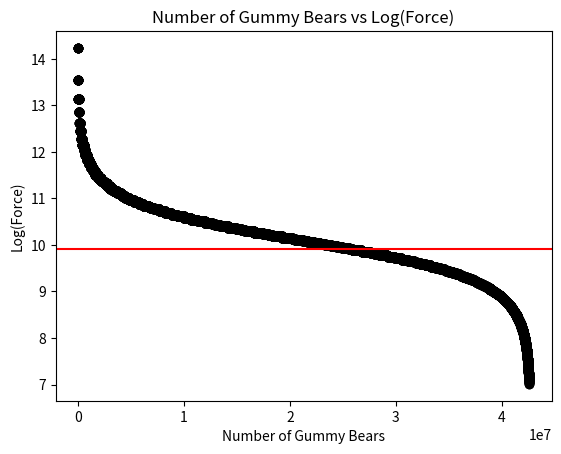

Generate this figure with matplotlib: (Note: this script raises an exception after producing the figure.)
#!/usr/bin/env python3
# -*- coding: utf-8 -*-
"""
General Physics Project:
    
    Use an iterative method to find a suitable number of gummy bears at which
    a person will survive a fall from a given height
    
    Assumptions made:
        Air resistance = 0 [Possible extensions that can be made]
        During impact, no air will replace the dent created by the fall
        Assume a cylindrical container in which the gummy bears are filled
        Gummy bears are fully molten and resolidified, no air in between the gummy bears
        Person falling is cuboid
        Specified Cylinder radius
        
        Here is my assumption:
            Gummy bear acts like an elastic object providing a resistive force
            Until maximum deformation, then it acts like a solid
            

[redacted]
"""
import numpy as np
import matplotlib.pyplot as plt
from matplotlib import cm
from matplotlib.ticker import LinearLocator


#STANDARD PHYSICAL CONSTANTS
GRAVITY = 9.8 #meter per second square

#ENVIRONMENT PARAMETER
HEIGHT = 35 #meters
CYLINDER_RADIUS = 1.5 #Meters

#GUMMYBEAR PARAMETERS
DENSITY_GUMMY_BEAR = 507.21 #kg/m^3
ELASTIC_MODULUS_GUMMY_BEAR = 70000 #PAscla YM/ SURFACE AREA IS HOOKE'S LAW

#MASS PARAMETERS
GUMMYBEAR_MASS = 0.0029396 #kg
BODY_MASS = 70 #kg

#HUMAN BODY PARAMETERS
FEMUR_BREAKGE = 20000 #Newton FROM A PAPER

#EXTENSION PARAMATERS
DRAG_COEFFICIENT = 1.17 #dimensionless
FLUID_DENSITY = 1.2 #kg.m^-3 for air


def momentum(velocity):
    """
    momentum calculations
    """
    momentum = BODY_MASS * velocity
    return momentum

def rate_of_change_momentum(momentum_initial, momentum_final, time):
    """
    Rate of change of momentum used to calculate the fall 

    """
    rom = (momentum_final-momentum_initial)/time # Time of contact
    return rom

def energy_to_velocity(new_height):
    """
    uses conservation of energy to calculate the veloctiy (THIS IGNORES AIR 
    RESISTANCE)
    """
    potential_e = BODY_MASS * GRAVITY * new_height
    air_res = DRAG_COEFFICIENT * FLUID_DENSITY * 0.657/2*new_height
    velocity = np.sqrt(potential_e/(BODY_MASS/2+air_res))
    return velocity

def velocity_no_air(new_height):
    return np.sqrt(2*GRAVITY*new_height)

def cylinder_volume(number_of_gummy):
    """
    Cylinder volume of the gummy bears after molten MASS OVER DENSITY
    """
    volume = (number_of_gummy*GUMMYBEAR_MASS)/(DENSITY_GUMMY_BEAR)
    return volume

def height_of_gummy_bear_molten(vol):
    """
    Returns the height of the molten gummy bear in the cylinder
    """
    height = vol/(np.pi*CYLINDER_RADIUS**2)
    return height    

def deceleration(distance, gummy_height):
    """
    Calculates deceleration [INCOMPLETE]
    """
    deceleration = (np.pi*CYLINDER_RADIUS**2*ELASTIC_MODULUS_GUMMY_BEAR*distance)/(gummy_height*BODY_MASS) - GRAVITY

    return  deceleration

def max_gummy_bear():
    max_num = 35*DENSITY_GUMMY_BEAR*np.pi*CYLINDER_RADIUS**2/GUMMYBEAR_MASS
    return max_num


def new_velocity(init_velocity, deceleration, time_span):
    """
    Calculates new velocity after each time frame
    """
    new_velocity = init_velocity + deceleration*time_span
    return new_velocity

def height_deformation(gummy_b_height):
    """
    Returns the maximum height of the deformation
    """
    deformation = np.sqrt((2*BODY_MASS*9.81*(HEIGHT-gummy_b_height)*gummy_b_height)/(ELASTIC_MODULUS_GUMMY_BEAR*np.pi*CYLINDER_RADIUS**2))
    return deformation

def distance_travelled(initial_velocity, acceleration, time):
    """
    """
    distance = initial_velocity * time + 0.5*acceleration*time**2
    return distance

def ode_distance_solution(time, gummy_b_height, initial_velocity):
    """
    as the gummy bear submerges, the ode solution will provide the distance it travels
    """
    omega = np.sqrt((np.pi*CYLINDER_RADIUS**2*ELASTIC_MODULUS_GUMMY_BEAR)/(gummy_b_height*BODY_MASS))
    distance_t = (1/omega)*(initial_velocity-GRAVITY/omega)*np.sinh(omega*time) - (GRAVITY/omega**2)*(np.exp(-omega*time)-1)
    return distance_t

def plotting_2d(X,Y): 
    plt.title("Number of Gummy Bears vs Log(Force)")
    plt.ylabel("Log(Force)")
    plt.xlabel("Number of Gummy Bears")
    plt.axhline(y = np.log(FEMUR_BREAKGE), c="red")
    plt.scatter(X,Y, c="black")
    plt.savefig("group_project_plot", DPI = 3000)
    plt.show()

#PHYSICS EXTENSIONS TO THIS PROBLEM


#ALGORITHMS

def momentum_algorithm(initial_gummy_bear_number):
    time = 0
    gummy_height = height_of_gummy_bear_molten(cylinder_volume(initial_gummy_bear_number))
    fall_height = HEIGHT - gummy_height
    initial_velocity= energy_to_velocity(fall_height)
    initial_momentum = momentum(initial_velocity)
    #Algorithm : Numerical Iterative Method
    boolean_femur_break = False
    while(boolean_femur_break == False):
        time += 0.001
         # Initial Parameter for time
        distance = ode_distance_solution(time, gummy_height, initial_velocity)
        if(height_deformation(gummy_height) <= distance): 
            force = initial_momentum/time
            return force
     
    return 0

def minimising_algorithm():
    """
    Minimising algorithm
    """

    g_number = 1000
    gummy_height = height_of_gummy_bear_molten(cylinder_volume(g_number))
    h_deform = height_deformation(gummy_height)
    gummy_height = height_of_gummy_bear_molten(cylinder_volume(g_number))

    if (g_number >= max_gummy_bear()):
        return 0 
    while (h_deform < gummy_height):
        g_number += 1000

    force_array = []
    raw_force_array = []
    number_array = []

    while (g_number < max_gummy_bear()-100000):
        raw_force = momentum_algorithm(g_number)
        force = np.log(raw_force)
        raw_force_array.append(raw_force)
        force_array.append(force)
        number_array.append(g_number)
        print(force)
        print(g_number)
        g_number += 1000

    for i in range(len(raw_force_array)):
        if(raw_force_array[i] >= FEMUR_BREAKGE-0.2 and raw_force_array[i] <= FEMUR_BREAKGE+0.2):
            fall = HEIGHT - height_of_gummy_bear_molten(cylinder_volume(number_array[i]))
            print("THE NUMBER OF GUMMY BEARS TO SURVIVE A FALL:")
            print(number_array[i])
            print("THE FALL HEIGHT:")
            print(fall)
    
    plotting_2d(number_array, force_array)
   
    return 0
 
minimising_algorithm()



